Run: headless pygame with SDL's dummy video driver; simulated clock (each Clock.tick advances the game by its frame time, no real sleeping); random seed 0; keys injected as events and as key.get_pressed() state; no mouse input.
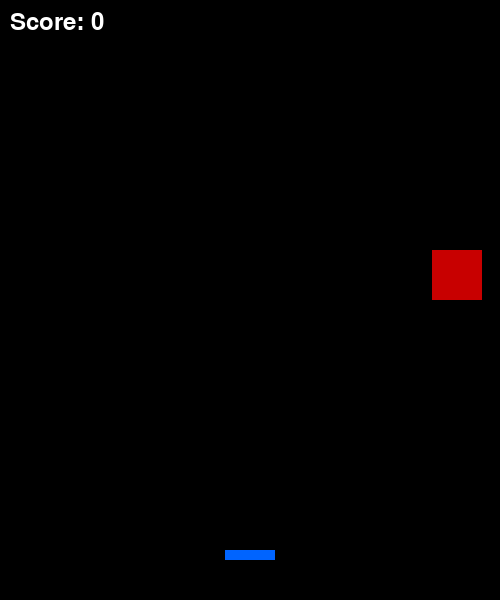
Frame 1 of 2 · flips 1–60 · no input
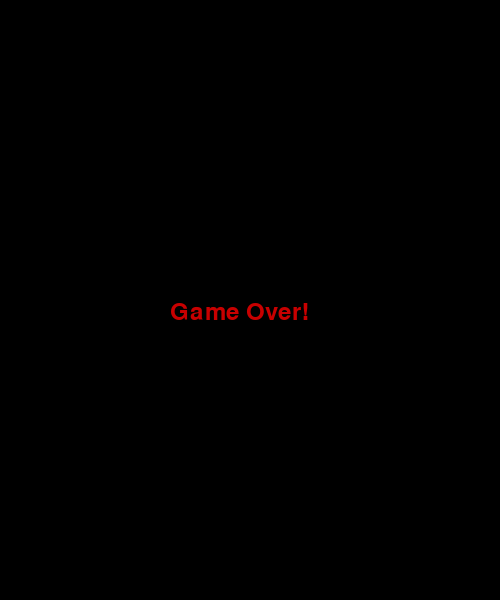
Frame 2 of 2 · flips 61–180 · tapped SPACE, RETURN · held RIGHT (→), D (game ended)

The pygame program that drew these frames:

import pygame
import random
import sys

# Initialize Pygame
pygame.init()

# Screen setup
WIDTH, HEIGHT = 500, 600
screen = pygame.display.set_mode((WIDTH, HEIGHT))
pygame.display.set_caption("Dodge the Falling Blocks")

# Colors
WHITE = (255, 255, 255)
RED = (200, 0, 0)
BLUE = (0, 100, 255)
BLACK = (0, 0, 0)

# Clock
clock = pygame.time.Clock()
FPS = 60

# Player setup
player_width, player_height = 50, 10
player_x = WIDTH // 2 - player_width // 2
player_y = HEIGHT - 50
player_speed = 7

# Block setup
block_width, block_height = 50, 50
block_x = random.randint(0, WIDTH - block_width)
block_y = -block_height
block_speed = 5

# Score
score = 0
font = pygame.font.SysFont(None, 36)

def draw_text(text, x, y, color=WHITE):
    img = font.render(text, True, color)
    screen.blit(img, (x, y))

# Game loop
running = True
while running:
    clock.tick(FPS)
    screen.fill(BLACK)

    # Handle events
    for event in pygame.event.get():
        if event.type == pygame.QUIT:
            running = False

    # Key handling
    keys = pygame.key.get_pressed()
    if keys[pygame.K_LEFT] and player_x > 0:
        player_x -= player_speed
    if keys[pygame.K_RIGHT] and player_x < WIDTH - player_width:
        player_x += player_speed

    # Move block
    block_y += block_speed
    if block_y > HEIGHT:
        block_y = -block_height
        block_x = random.randint(0, WIDTH - block_width)
        score += 1
        block_speed += 0.2  # increase difficulty over time

    # Collision detection
    player_rect = pygame.Rect(player_x, player_y, player_width, player_height)
    block_rect = pygame.Rect(block_x, block_y, block_width, block_height)
    if player_rect.colliderect(block_rect):
        draw_text("Game Over!", WIDTH // 2 - 80, HEIGHT // 2, RED)
        pygame.display.flip()
        pygame.time.delay(2000)
        running = False
        continue

    # Draw player and block
    pygame.draw.rect(screen, BLUE, player_rect)
    pygame.draw.rect(screen, RED, block_rect)
    draw_text(f"Score: {score}", 10, 10)

    pygame.display.flip()

# Clean up
pygame.quit()
sys.exit()
